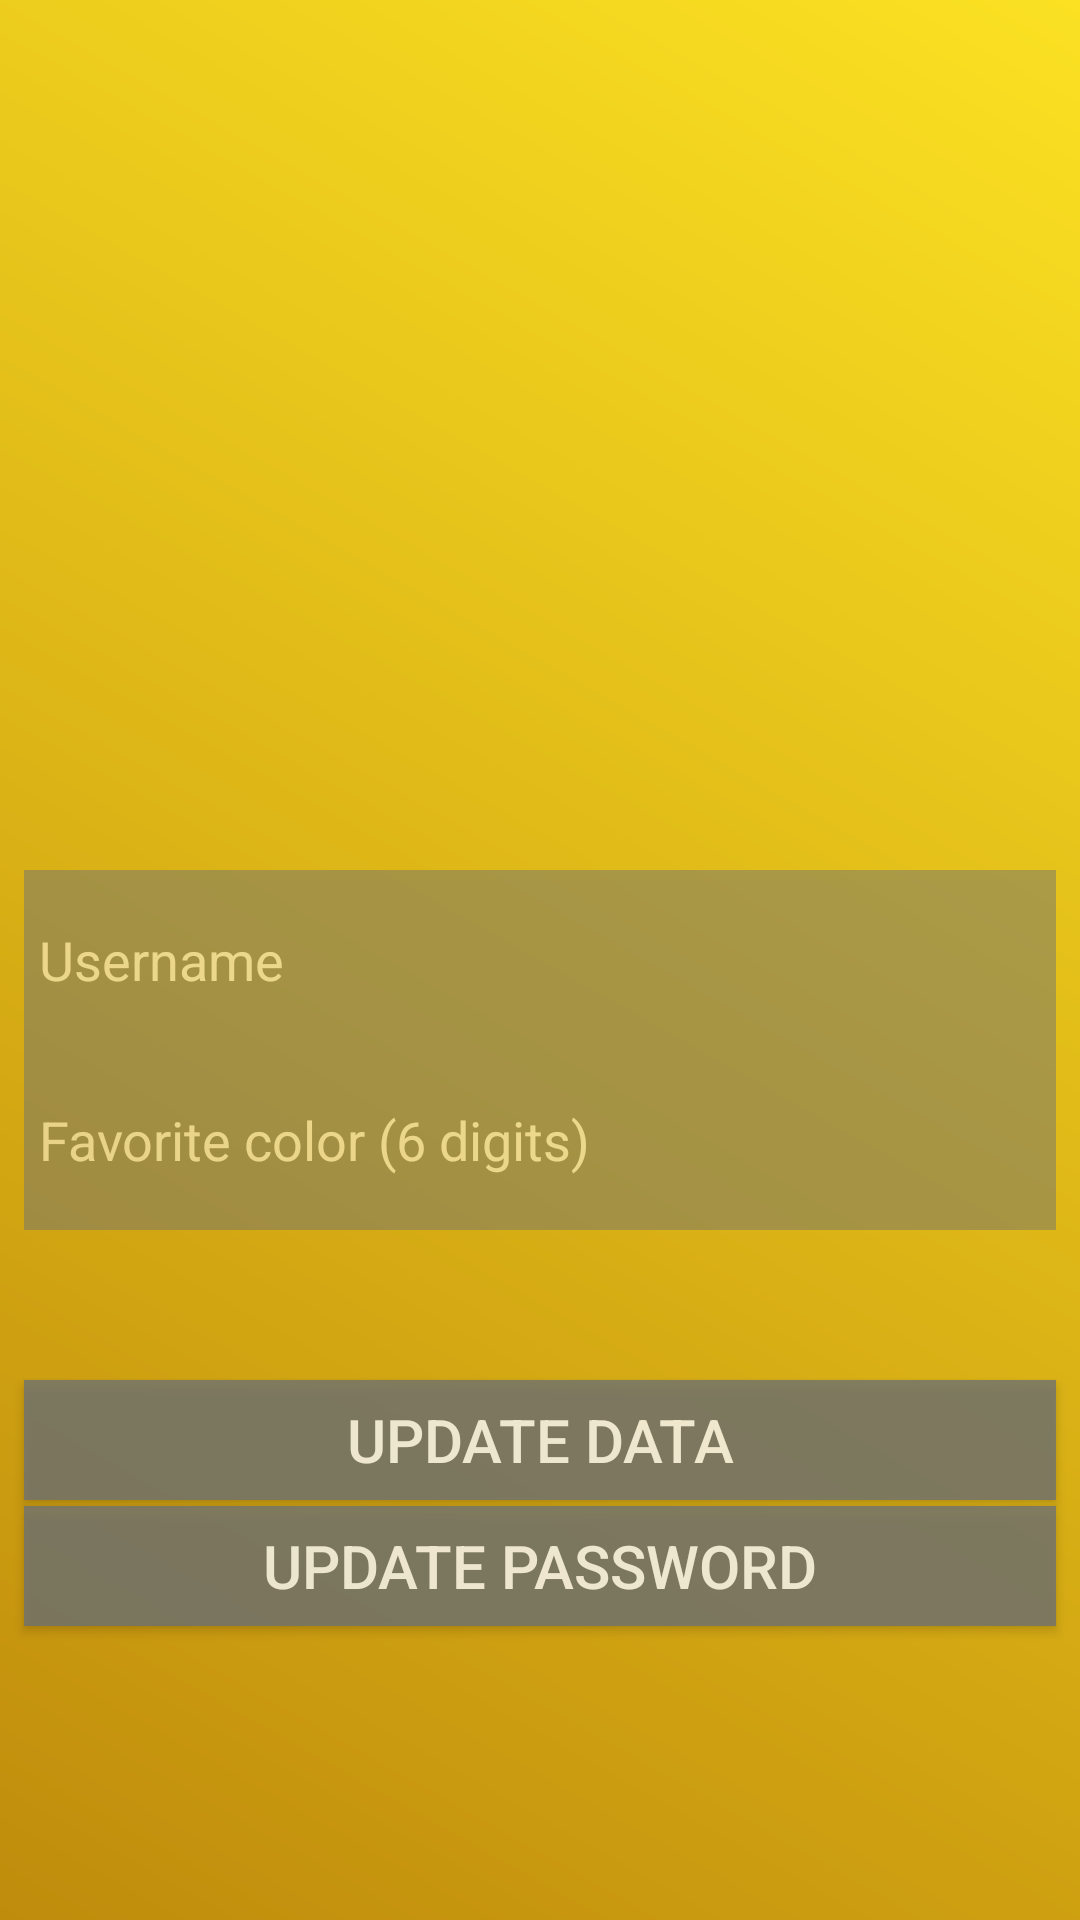

Reconstruct the res/layout file that produces this screen, plus the resources it refers to.
<!-- AndroidManifest.xml: application theme Theme.AppCompat.Light.NoActionBar -->
<!-- res/layout/activity_profile.xml -->
<?xml version="1.0" encoding="utf-8"?>
<android.support.constraint.ConstraintLayout xmlns:android="http://schemas.android.com/apk/res/android"
    xmlns:app="http://schemas.android.com/apk/res-auto"
    xmlns:tools="http://schemas.android.com/tools"
    android:layout_width="match_parent"
    android:layout_height="match_parent"
    android:background="@drawable/credential_colour"
    tools:context=".ProfileActivity"
    tools:layout_editor_absoluteY="25dp">


    <ImageView
        android:id="@+id/imageViewDal"
        android:layout_width="0dp"
        android:layout_height="201dp"
        android:layout_marginBottom="75dp"
        android:layout_marginEnd="53dp"
        android:layout_marginStart="53dp"
        android:layout_marginTop="60dp"
        app:layout_constraintBottom_toTopOf="@+id/profile_username"
        app:layout_constraintEnd_toEndOf="parent"
        app:layout_constraintStart_toStartOf="parent"
        app:layout_constraintTop_toTopOf="parent"
        app:srcCompat="@drawable/common_google_signin_btn_icon_dark" />

    <EditText
        android:id="@+id/profile_favoriteColor"
        android:layout_width="0dp"
        android:layout_height="60dp"
        android:layout_marginBottom="50dp"
        android:layout_marginEnd="8dp"
        android:layout_marginStart="8dp"
        android:alpha=".5"
        android:background="#707372"
        android:hint="@string/profile_favColorHint"
        android:paddingLeft="5dp"
        android:textColor="#FFFFFF"
        android:textColorHint="#FFFFFF"
        app:layout_constraintBottom_toTopOf="@+id/profile_updateButton"
        app:layout_constraintEnd_toEndOf="parent"
        app:layout_constraintStart_toStartOf="parent"
        app:layout_constraintTop_toBottomOf="@+id/profile_username" />


    <Button
        android:id="@+id/profile_updateButton"
        android:layout_width="0dp"
        android:layout_height="40dp"
        android:layout_marginBottom="2dp"
        android:layout_marginEnd="8dp"
        android:layout_marginStart="8dp"
        android:alpha="0.80"
        android:background="#707372"
        android:onClick="updateProfile"
        android:text="@string/profile_updateButtonPrompt"
        android:textColor="#FFFFFF"
        android:textSize="20dp"
        app:layout_constraintBottom_toTopOf="@+id/profile_passwordButton"
        app:layout_constraintEnd_toEndOf="parent"
        app:layout_constraintStart_toStartOf="parent"
        app:layout_constraintTop_toBottomOf="@+id/profile_favoriteColor" />

    <Button
        android:id="@+id/profile_passwordButton"
        android:layout_width="0dp"
        android:layout_height="40dp"
        android:layout_marginBottom="144dp"
        android:layout_marginEnd="8dp"
        android:layout_marginStart="8dp"
        android:alpha="0.80"
        android:background="#707372"
        android:onClick="changePassword"
        android:text="@string/profile_updatePasswordPrompt"
        android:textColor="#FFFFFF"
        android:textSize="20dp"
        app:layout_constraintBottom_toBottomOf="parent"
        app:layout_constraintEnd_toEndOf="parent"
        app:layout_constraintStart_toStartOf="parent"
        app:layout_constraintTop_toBottomOf="@+id/profile_updateButton" />

    <EditText
        android:id="@+id/profile_username"
        android:layout_width="0dp"
        android:layout_height="60dp"
        android:layout_marginEnd="8dp"
        android:layout_marginStart="8dp"
        android:alpha=".5"
        android:background="#707372"
        android:hint="@string/profile_userNameHint"
        android:paddingLeft="5dp"
        android:textColor="#FFFFFF"
        android:textColorHint="#FFFFFF"
        app:layout_constraintBottom_toTopOf="@+id/profile_favoriteColor"
        app:layout_constraintEnd_toEndOf="parent"
        app:layout_constraintHorizontal_bias="0.0"
        app:layout_constraintStart_toStartOf="parent"
        app:layout_constraintTop_toBottomOf="@+id/imageViewDal" />

</android.support.constraint.ConstraintLayout>
<!-- resources referenced by this layout -->
<resources>
  <!-- drawable credential_colour (drawable) -->
  <?xml version="1.0" encoding="utf-8"?>
  <shape xmlns:android="http://schemas.android.com/apk/res/android" android:shape="rectangle" >
  
      <gradient
          android:angle="225"
          android:startColor="#fbe122"
          android:endColor="#c08c0c"
          android:type="linear" />
  </shape>
  <string name="profile_favColorHint">Favorite color (6 digits)</string>
  <string name="profile_updateButtonPrompt">Update Data</string>
  <string name="profile_updatePasswordPrompt">Update Password</string>
  <string name="profile_userNameHint">Username</string>
</resources>
